Image classification data set "dataset" (marian4cost/VIPER on GitHub). Class labels (2): antiga, Mercosul plate.

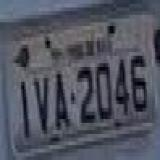
Label: antiga

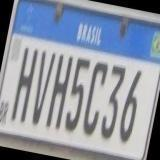
Label: Mercosul plate

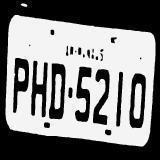
Label: antiga

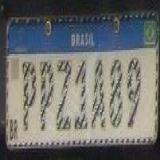
Label: Mercosul plate

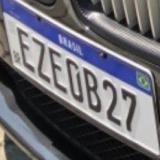
Label: Mercosul plate

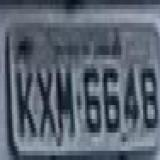
Label: antiga
